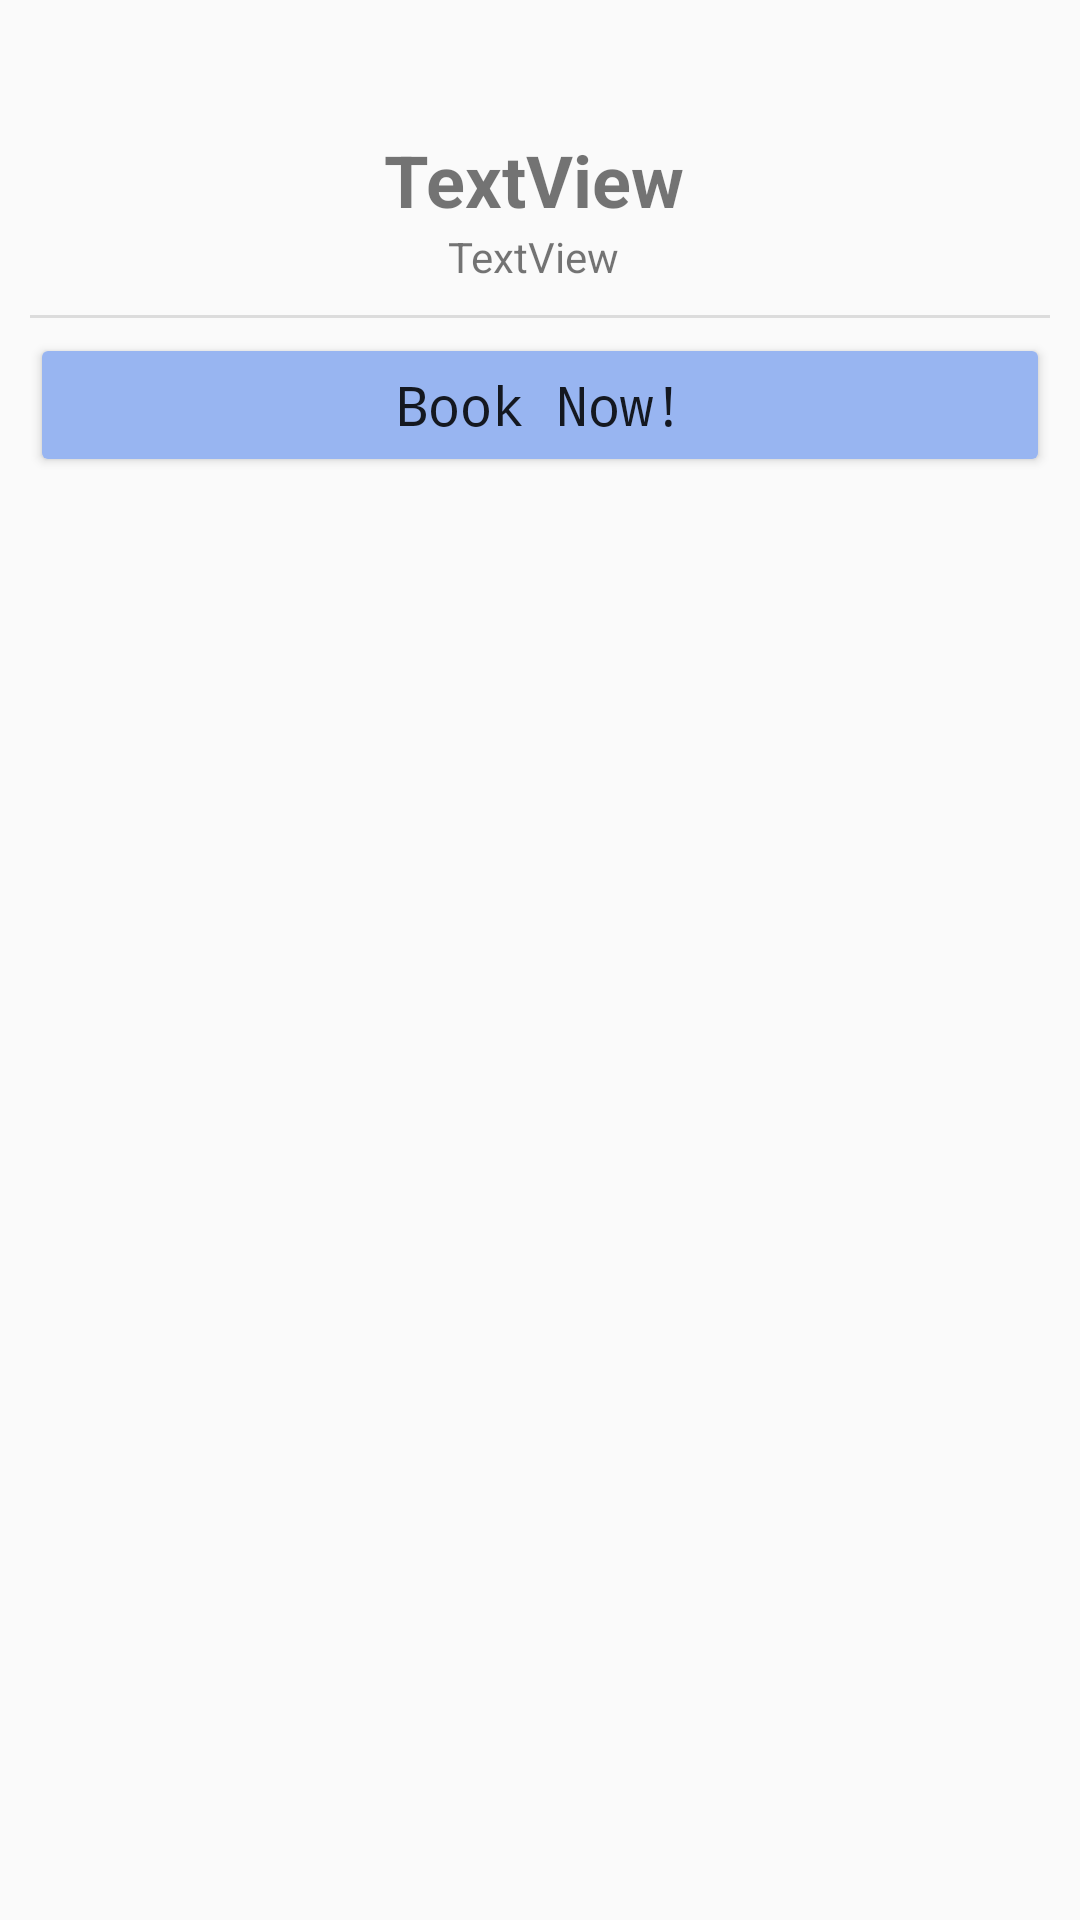

The Android layout XML behind this screen, and the referenced resources:
<!-- AndroidManifest.xml: application theme AppTheme -->
<!-- res/layout/hospital_list_ryc.xml -->
<?xml version="1.0" encoding="utf-8"?>
<androidx.constraintlayout.widget.ConstraintLayout
    xmlns:android="http://schemas.android.com/apk/res/android"
    xmlns:app="http://schemas.android.com/apk/res-auto"
    xmlns:tools="http://schemas.android.com/tools"
    android:layout_width="match_parent"
    android:layout_height="match_parent">

    <LinearLayout
        android:layout_width="match_parent"
        android:layout_height="wrap_content"
        android:layout_margin="10dp"
        android:orientation="vertical"
        app:layout_constraintBottom_toBottomOf="parent"
        app:layout_constraintEnd_toEndOf="parent"
        app:layout_constraintHorizontal_bias="0.842"
        app:layout_constraintStart_toStartOf="parent"
        app:layout_constraintTop_toTopOf="parent"
        app:layout_constraintVertical_bias="0.008">

        <LinearLayout
            android:layout_width="match_parent"
            android:layout_height="wrap_content"
            android:orientation="horizontal">

            <ImageView
                android:id="@+id/im"
                android:layout_width="60dp"
                android:layout_height="60dp"
                android:layout_marginStart="16dp"
                android:layout_marginTop="13dp" />

            <LinearLayout
                android:layout_width="wrap_content"
                android:layout_height="wrap_content"
                android:layout_marginTop="30dp"
                android:layout_weight="1"
                android:orientation="vertical">

                <TextView
                    android:id="@+id/tx_hosp_adap_name"
                    android:layout_width="wrap_content"
                    android:layout_height="wrap_content"
                    android:layout_gravity="center"
                    android:layout_marginEnd="40dp"
                    android:text="TextView"
                    android:textSize="24sp"
                    android:textStyle="bold" />

                <TextView
                    android:id="@+id/tx_hosp_adap_address"
                    android:layout_width="wrap_content"
                    android:layout_height="wrap_content"
                    android:layout_gravity="center"
                    android:layout_marginEnd="40dp"
                    android:foregroundGravity="center"
                    android:gravity="center"
                    android:text="TextView" />

            </LinearLayout>

        </LinearLayout>

        <View
            android:id="@+id/divider"
            android:layout_width="match_parent"
            android:layout_height="1dp"
            android:layout_marginTop="10dp"
            android:background="?android:attr/listDivider" />

        <Button
            android:id="@+id/btboking"
            android:layout_width="match_parent"
            android:layout_height="wrap_content"

            android:layout_marginTop="5dp"
            android:layout_weight="1"
            android:backgroundTint="@color/button"
            android:capitalize="none"
            android:fontFamily="monospace"
            android:text="Book Now!"
            android:textAllCaps="false"
            android:textSize="18sp" />

    </LinearLayout>

</androidx.constraintlayout.widget.ConstraintLayout>
<!-- resources referenced by this layout -->
<resources>
  <color name="button">#98B5F1</color>
  <style name="AppTheme" parent="Theme.AppCompat.DayNight.NoActionBar">
          
          <item name="colorPrimary">#454447</item>
          <item name="colorPrimaryDark">#00A0EA</item>
          <item name="colorAccent">#047EE8</item>
  
      </style>
</resources>
